Labelled photos from "costa_rica", an image-classification folder in NickStrauch13/SingNET. The possible labels are: broad-billed motmot, great tinamou, green ibis, white-breasted wood wren, yellow-throated toucan.

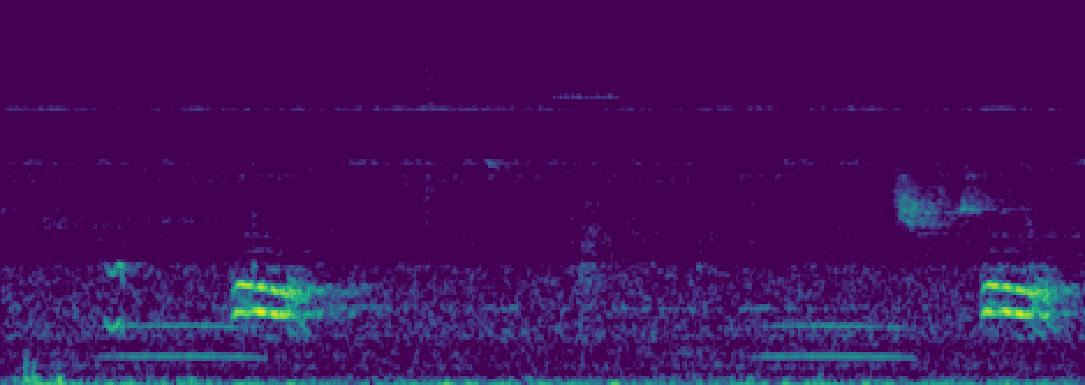
Label: broad-billed motmot

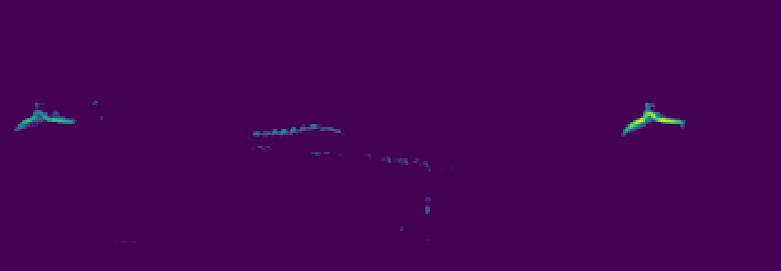
Label: green ibis

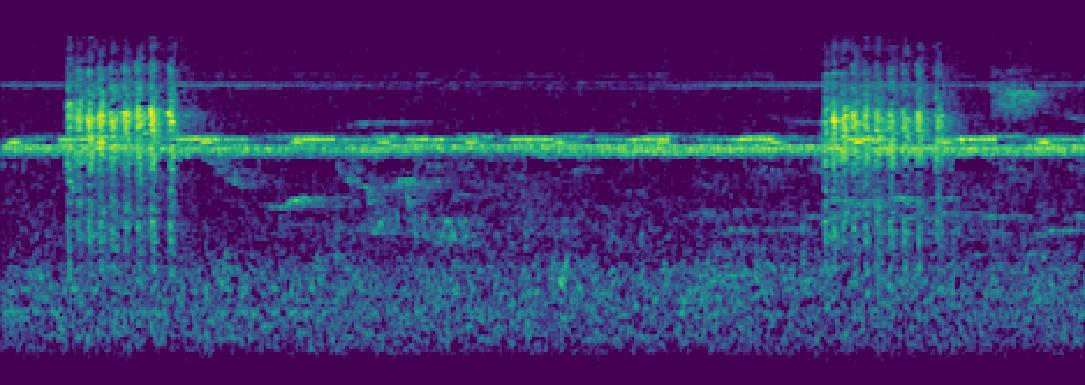
Label: white-breasted wood wren

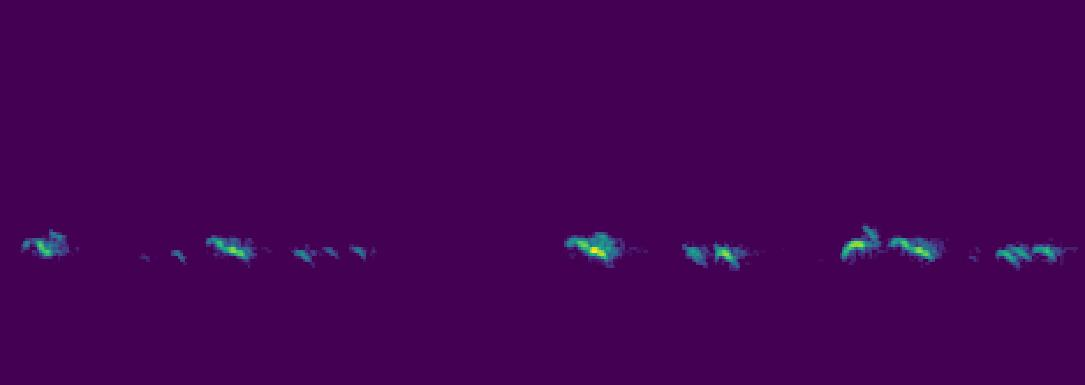
Label: yellow-throated toucan

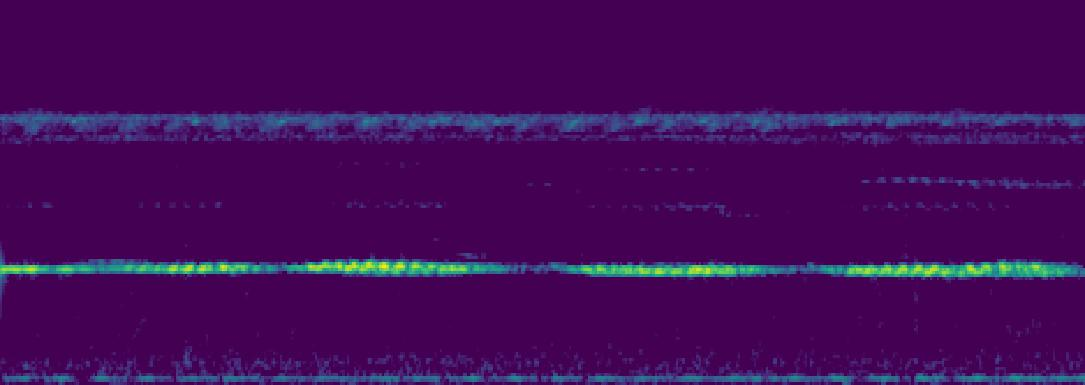
Label: great tinamou

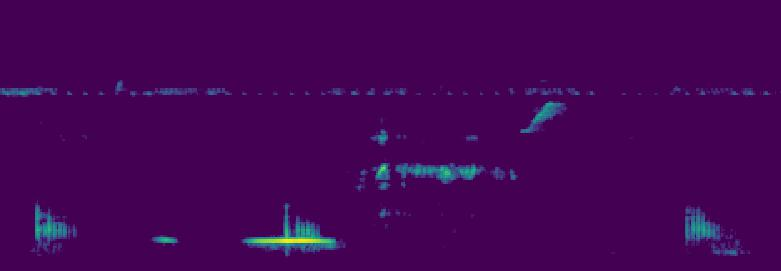
Label: green ibis
